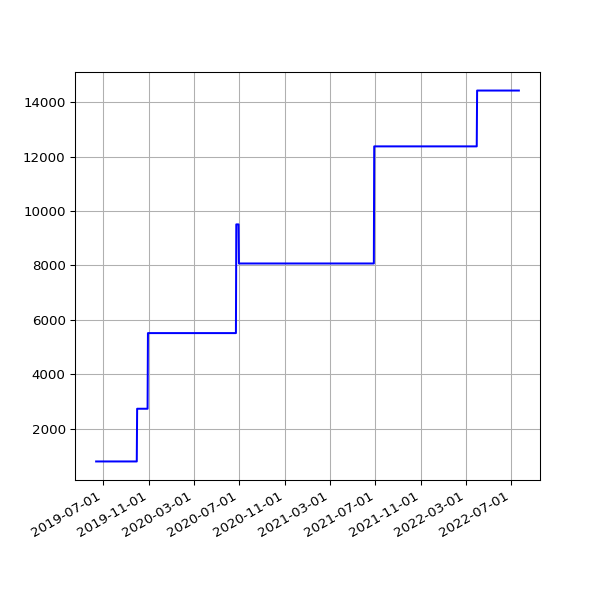

The file beside this chart, header and first rows:
date, value
2019-06-13 07:03:22 +0100, 790
2019-06-16 06:39:01 +0100, 790
2019-06-19 06:09:05 +0100, 790
2019-06-22 06:26:55 +0100, 790
2019-06-25 06:11:17 +0100, 790
2019-07-01 06:48:57 +0100, 790
2019-07-04 07:07:36 +0100, 790
2019-07-07 06:57:19 +0100, 790
2019-07-10 06:59:56 +0100, 790
2019-07-13 07:03:15 +0100, 790
2019-07-16 06:54:44 +0100, 790
2019-07-19 07:03:46 +0100, 790
2019-07-22 07:26:34 +0100, 790
2019-07-25 07:25:18 +0100, 790
2019-07-28 08:06:14 +0100, 790
2019-07-31 06:33:09 +0100, 790
2019-08-01 07:04:31 +0100, 790
2019-08-02 06:25:51 +0100, 790
2019-08-03 06:23:45 +0100, 790
2019-08-04 07:18:53 +0100, 790
2019-08-05 06:13:25 +0100, 790
2019-08-06 06:32:26 +0100, 790
2019-08-07 06:38:59 +0100, 790
2019-08-08 07:16:43 +0100, 790
2019-08-09 06:20:39 +0100, 790
2019-08-10 06:22:40 +0100, 790
2019-08-11 07:18:29 +0100, 790
2019-08-12 06:37:47 +0100, 790
2019-08-13 08:02:12 +0100, 790
2019-08-14 07:07:20 +0100, 790
2019-08-15 06:48:04 +0100, 790
2019-08-16 07:13:46 +0100, 790
2019-08-17 06:01:35 +0100, 790
2019-08-18 06:19:27 +0100, 790
2019-08-19 07:12:43 +0100, 790
2019-08-20 06:47:37 +0100, 790
2019-08-21 06:59:05 +0100, 790
2019-08-22 06:43:16 +0100, 790
2019-08-23 06:29:29 +0100, 790
2019-08-24 07:02:29 +0100, 790
2019-08-25 07:23:01 +0100, 790
2019-08-26 06:38:40 +0100, 790
2019-08-27 06:06:19 +0100, 790
2019-08-28 06:24:25 +0100, 790
2019-08-29 06:18:33 +0100, 790
2019-08-30 06:57:00 +0100, 790
2019-08-31 07:21:42 +0100, 790
2019-09-01 06:49:29 +0100, 790
2019-09-02 07:51:11 +0100, 790
2019-09-03 07:29:39 +0100, 790
2019-09-04 06:17:51 +0100, 790
2019-09-05 06:54:14 +0100, 790
2019-09-06 07:45:40 +0100, 790
2019-09-07 07:11:51 +0100, 790
2019-09-08 07:03:55 +0100, 790
2019-09-09 07:14:57 +0100, 790
2019-09-10 06:46:30 +0100, 790
2019-09-11 08:54:56 +0100, 790
2019-09-12 05:58:56 +0100, 790
2019-09-13 07:46:46 +0100, 790
... 1,007 more rows
